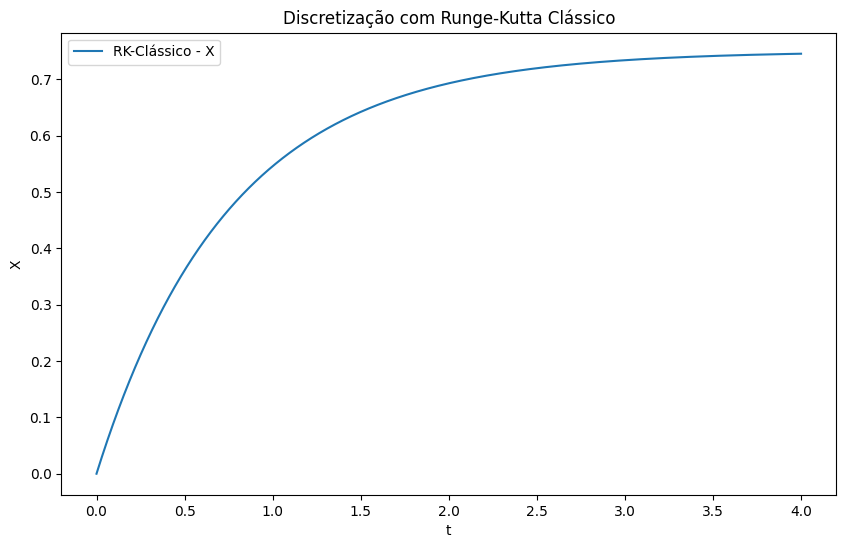

Data behind this chart, as committed beside it:
, t, x
0, 0.0, 0.0
1, 0.03125, 0.03123
2, 0.0625, 0.06108
3, 0.09375, 0.08962
4, 0.125, 0.1169
5, 0.1562, 0.143
6, 0.1875, 0.168
7, 0.2188, 0.1919
8, 0.25, 0.2148
9, 0.2812, 0.2367
10, 0.3125, 0.2577
11, 0.3438, 0.2778
12, 0.375, 0.2971
13, 0.4062, 0.3155
14, 0.4375, 0.3331
15, 0.4688, 0.3501
16, 0.5, 0.3663
17, 0.5312, 0.3818
18, 0.5625, 0.3967
19, 0.5938, 0.411
20, 0.625, 0.4247
21, 0.6562, 0.4378
22, 0.6875, 0.4504
23, 0.7188, 0.4625
24, 0.75, 0.4741
25, 0.7812, 0.4852
26, 0.8125, 0.4958
27, 0.8438, 0.506
28, 0.875, 0.5158
29, 0.9062, 0.5252
30, 0.9375, 0.5342
31, 0.9688, 0.5429
32, 1.0, 0.5511
33, 1.031, 0.5591
34, 1.062, 0.5667
35, 1.094, 0.5741
36, 1.125, 0.5811
37, 1.156, 0.5878
38, 1.188, 0.5943
39, 1.219, 0.6005
40, 1.25, 0.6065
41, 1.281, 0.6122
42, 1.312, 0.6177
43, 1.344, 0.623
44, 1.375, 0.6281
45, 1.406, 0.6329
46, 1.438, 0.6376
47, 1.469, 0.6421
48, 1.5, 0.6463
49, 1.531, 0.6505
50, 1.562, 0.6544
51, 1.594, 0.6582
52, 1.625, 0.6619
53, 1.656, 0.6654
54, 1.688, 0.6688
55, 1.719, 0.672
56, 1.75, 0.6751
57, 1.781, 0.6781
58, 1.812, 0.6809
59, 1.844, 0.6837
... 69 more rows
